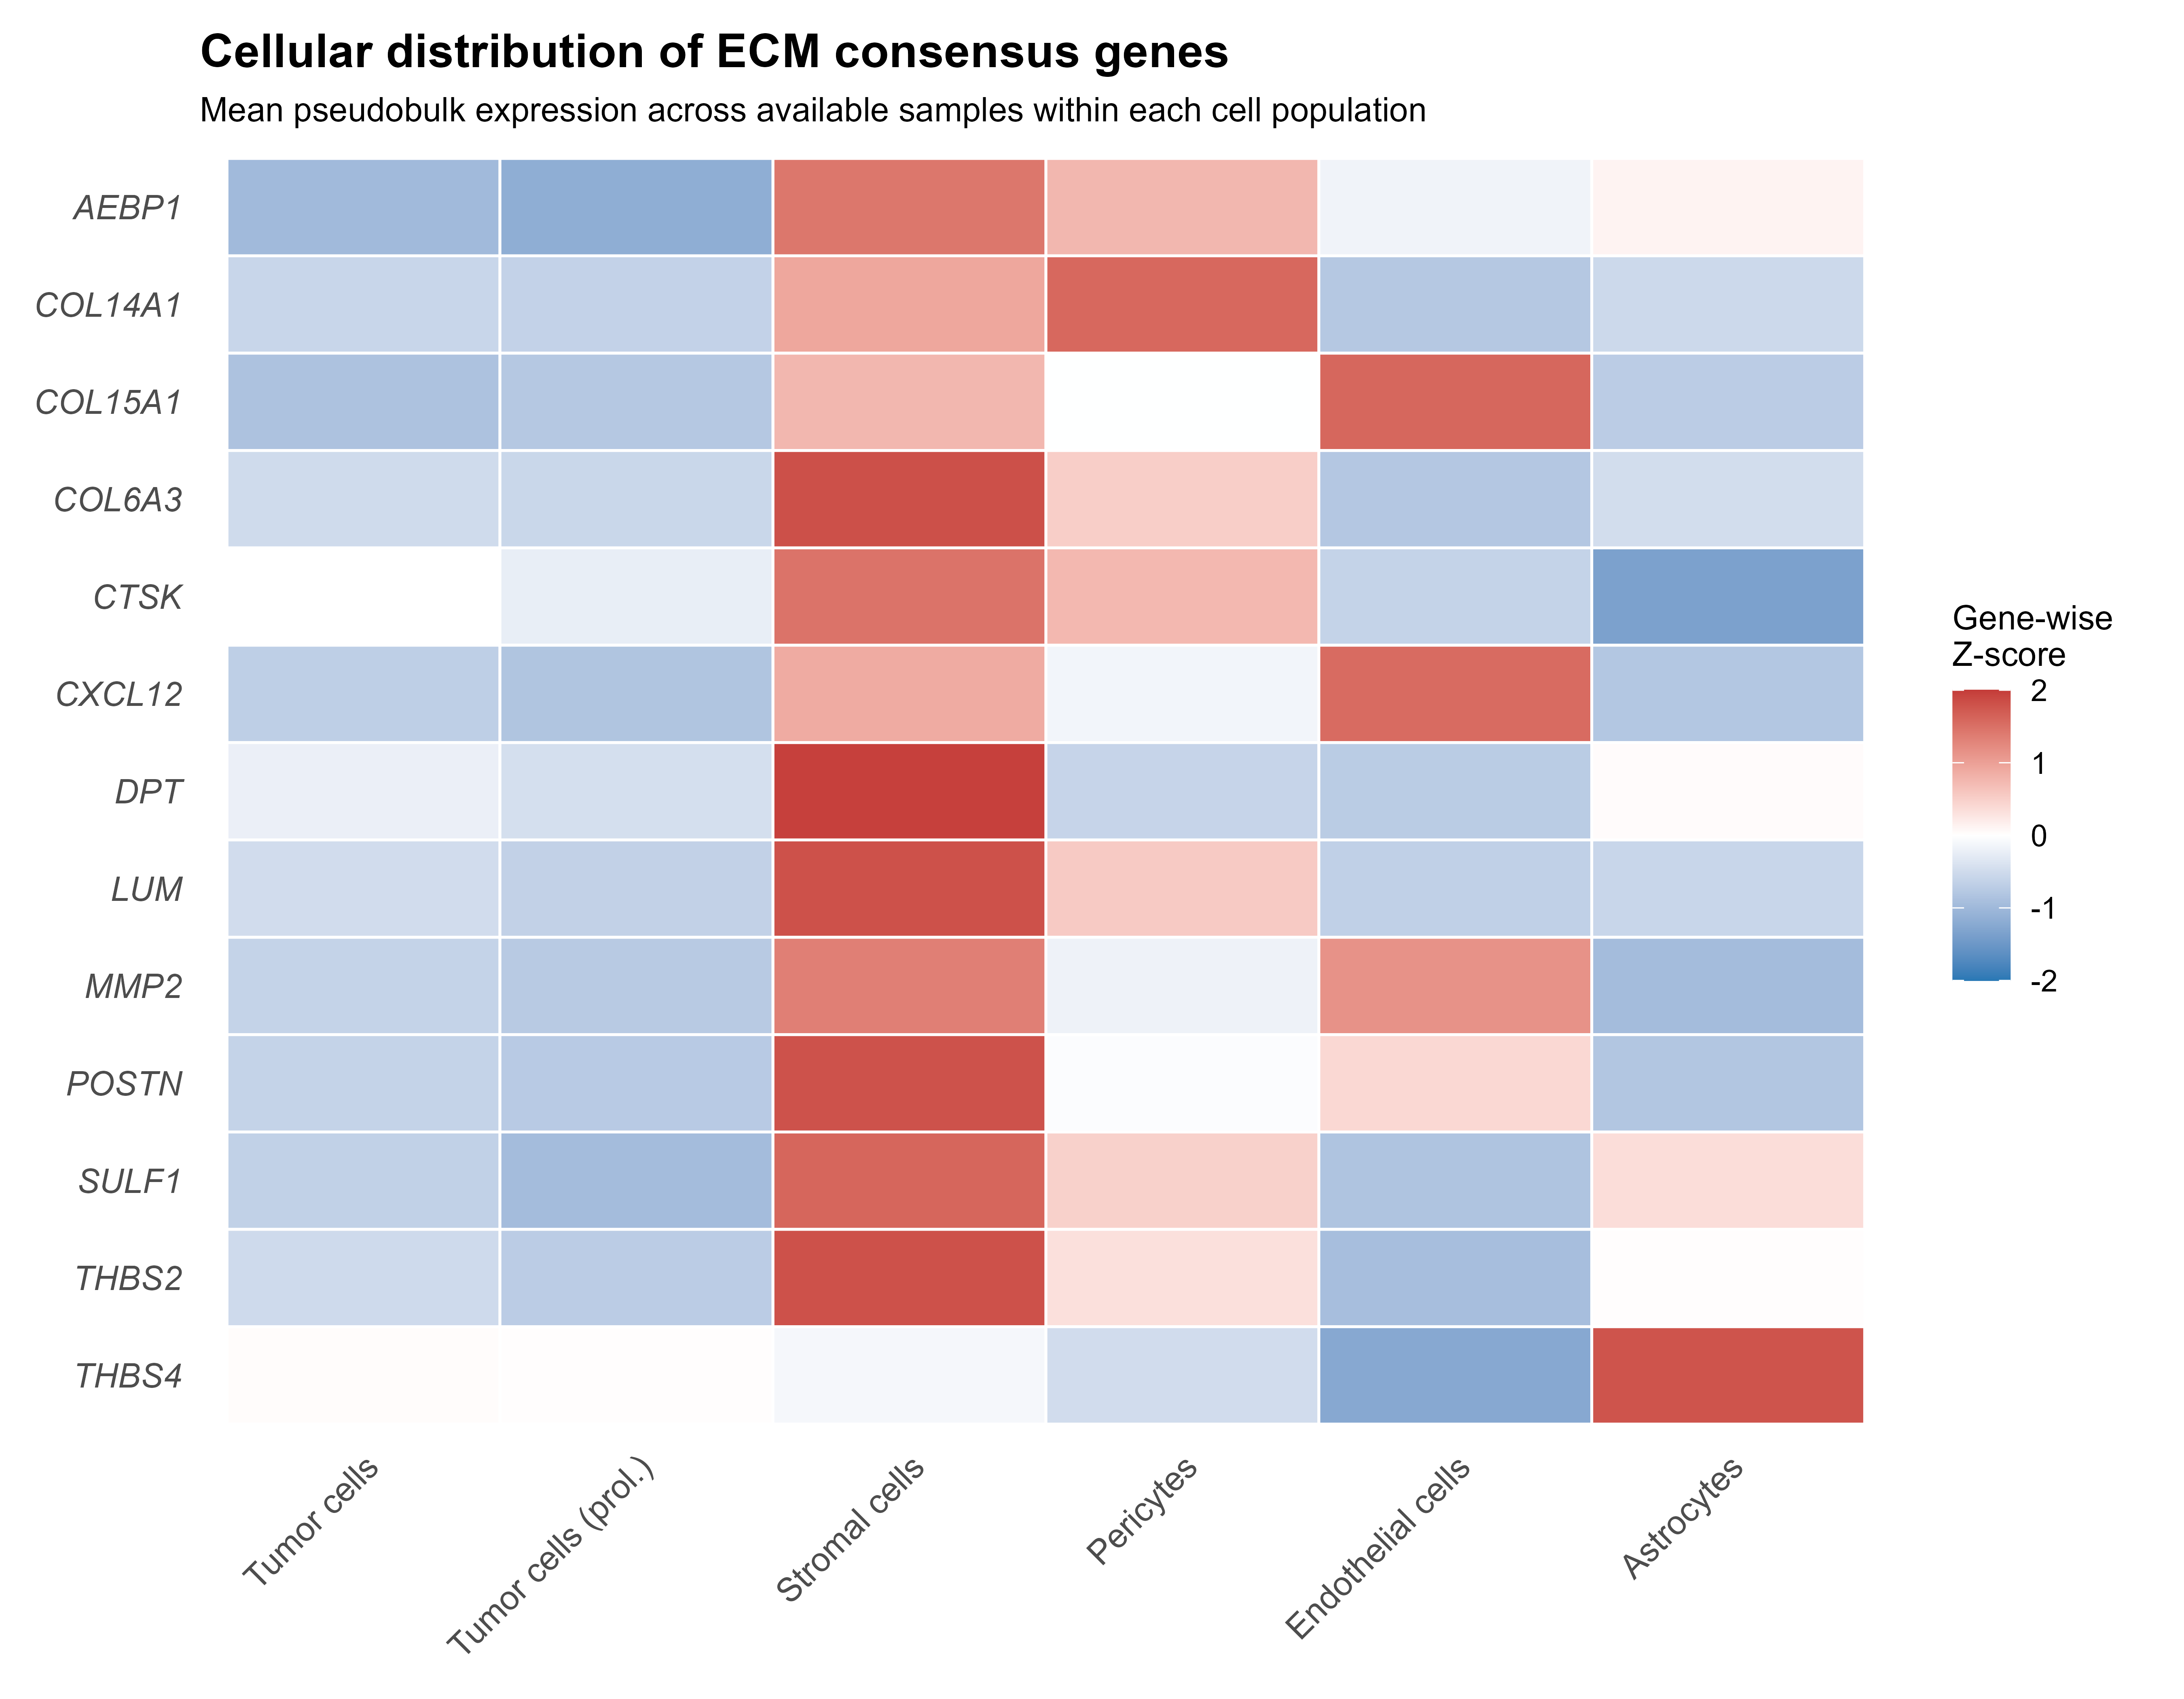

Source code (R):
library(dplyr)
library(tidyr)
library(ggplot2)
library(scales)

# =========================================================
# 1. LOAD ECM PSEUDOBULK DATA
# =========================================================

ecm <- read.csv(file.choose(), check.names = FALSE)

# =========================================================
# 2. DEFINE GENES AND ACTUAL CELL TYPES
# =========================================================

ecm_genes <- c(
  "AEBP1",
  "COL14A1",
  "COL15A1",
  "COL6A3",
  "CTSK",
  "CXCL12",
  "DPT",
  "LUM",
  "MMP2",
  "POSTN",
  "SULF1",
  "THBS2",
  "THBS4"
)

celltype_order <- c(
  "Tumor cells",
  "Tumor cells (prol.)",
  "Stromal cells",
  "Pericytes",
  "Endothelial cells",
  "Astrocytes"
)

# =========================================================
# 3. FILTER AND SUMMARIZE
# =========================================================

ecm_mean <- ecm %>%
  filter(
    gene %in% ecm_genes,
    cell_type %in% celltype_order
  ) %>%
  group_by(gene, cell_type) %>%
  summarise(
    mean_logCPM = mean(logCPM, na.rm = TRUE),
    n_samples = sum(!is.na(logCPM)),
    .groups = "drop"
  )

# =========================================================
# 4. COMPLETE ONLY THE SIX REAL CELL TYPES
# =========================================================

ecm_mean_complete <- ecm_mean %>%
  complete(
    gene = ecm_genes,
    cell_type = celltype_order
  )

# =========================================================
# 5. GENE-WISE Z-SCORE ACROSS CELL TYPES
# =========================================================

ecm_heatmap_data <- ecm_mean_complete %>%
  group_by(gene) %>%
  mutate(
    z_score = if (
      sum(!is.na(mean_logCPM)) > 1 &&
        sd(mean_logCPM, na.rm = TRUE) > 0
    ) {
      as.numeric(scale(mean_logCPM))
    } else {
      0
    }
  ) %>%
  ungroup()

# =========================================================
# 6. ORDER ROWS AND COLUMNS
# =========================================================

ecm_heatmap_data$gene <- factor(
  ecm_heatmap_data$gene,
  levels = rev(ecm_genes)
)

ecm_heatmap_data$cell_type <- factor(
  ecm_heatmap_data$cell_type,
  levels = celltype_order
)

# =========================================================
# 7. PLOT
# =========================================================

p_4C_corrected <- ggplot(
  ecm_heatmap_data,
  aes(x = cell_type, y = gene, fill = z_score)
) +
  geom_tile(
    color = "white",
    linewidth = 0.4
  ) +
  scale_fill_gradient2(
    low = "#2878B5",
    mid = "white",
    high = "#C43C39",
    midpoint = 0,
    limits = c(-2, 2),
    oob = scales::squish,
    na.value = "grey85",
    name = "Gene-wise\nZ-score"
  ) +
  labs(
    title = "Cellular distribution of ECM consensus genes",
    subtitle = "Mean pseudobulk expression across available samples within each cell population",
    x = NULL,
    y = NULL
  ) +
  theme_minimal(base_size = 12) +
  theme(
    plot.title = element_text(face = "bold", size = 14),
    plot.subtitle = element_text(size = 10),
    axis.text.x = element_text(
      angle = 45,
      hjust = 1,
      vjust = 1,
      size = 10
    ),
    axis.text.y = element_text(
      face = "italic",
      size = 10
    ),
    panel.grid = element_blank(),
    legend.title = element_text(size = 10),
    legend.text = element_text(size = 9),
    plot.margin = margin(10, 15, 10, 10)
  )

print(p_4C_corrected)

# =========================================================
# 8. EXPORT
# =========================================================

ggsave(
  "Figure4C_ECM_celltype_heatmap_corrected.png",
  p_4C_corrected,
  width = 9,
  height = 7,
  dpi = 600,
  bg = "white"
)

ggsave(
  "Figure4C_ECM_celltype_heatmap_corrected.pdf",
  p_4C_corrected,
  width = 9,
  height = 7,
  bg = "white"
)
